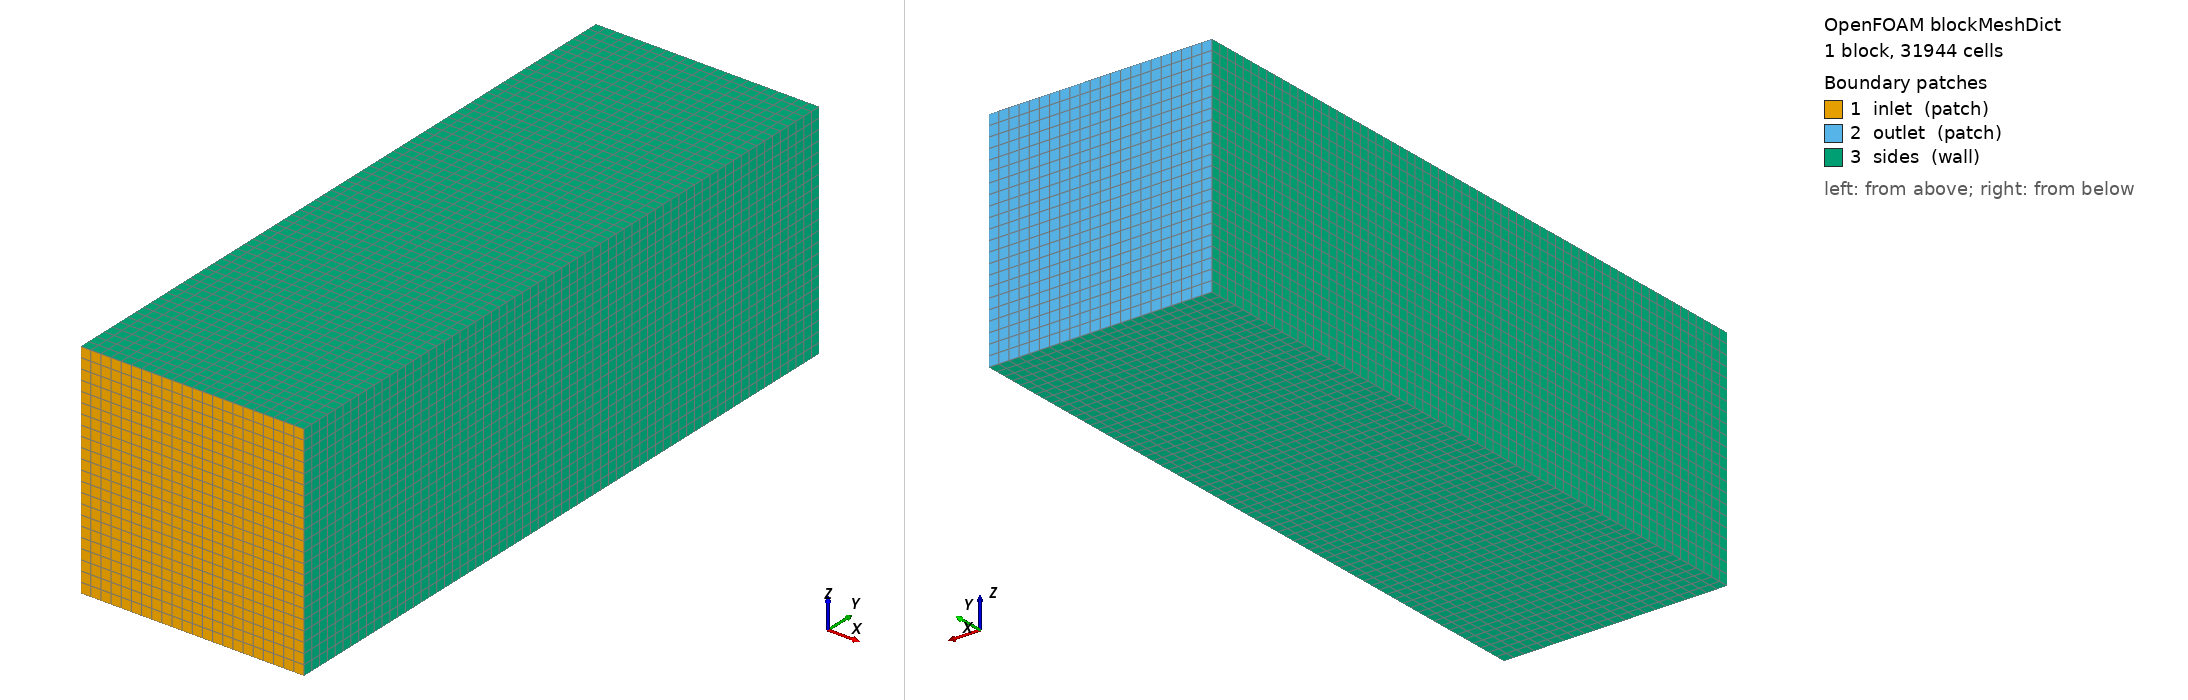

OpenFOAM case: the mesh blockMesh builds from blockMeshDict, 1 block(s), 31944 cells. Boundary patches (legend numbers): 1 inlet (patch), 2 outlet (patch), 3 sides (wall). Left view from above one corner, right view from below the opposite corner. Boundary conditions: 5 field file(s) under 0/; 3 of 3 drawn patches have an entry in a shipped field file.

=== system/blockMeshDict ===
FoamFile
{
    version     2.0;
    format      ascii;
    class       dictionary;
    object      blockMeshDict;
}

scale 1;

// Diâmetro da hélice D ≈ 0.436 m
// Upstream   : 5D  ≈ 2.2 m  → y = -2.2
// Downstream : 10D ≈ 4.4 m  → y = +4.4
// Lateral    : 5D  ≈ 1.1 m  → x,z = ±1.1

vertices
(
    ( -1.1  -2.2  -1.1 )  // 0
    (  1.1  -2.2  -1.1 )  // 1
    (  1.1   4.4  -1.1 )  // 2
    ( -1.1   4.4  -1.1 )  // 3
    ( -1.1  -2.2   1.1 )  // 4
    (  1.1  -2.2   1.1 )  // 5
    (  1.1   4.4   1.1 )  // 6
    ( -1.1   4.4   1.1 )  // 7
);

blocks
(
    // (nx ny nz): células proporcionais ao tamanho de cada eixo
    // X: 2.2 m  → 22 células (~10cm cada)
    // Y: 6.6 m  → 66 células
    // Z: 2.2 m  → 22 células
    hex (0 1 2 3 4 5 6 7) (22 66 22) simpleGrading (1 1 1)
);

edges ();

boundary
(
    inlet
    {
        type patch;
        faces ( (0 1 5 4) );  // y = -2.2
    }

    outlet
    {
        type patch;
        faces ( (3 7 6 2) );  // y = +4.4
    }

    sides
    {
        type wall;
        faces
        (
            (0 4 7 3)  // x = -1.1
            (1 2 6 5)  // x = +1.1
            (0 3 2 1)  // z = -1.1
            (4 5 6 7)  // z = +1.1
        );
    }
);


=== system/controlDict ===
FoamFile
{
    version     2.0;
    format      ascii;
    class       dictionary;
    object      controlDict;
}

application     simpleFoam;

startFrom       startTime;
startTime       0;
stopAt          endTime;
endTime         5000;
deltaT          1;

writeControl    timeStep;
writeInterval   500;

purgeWrite      0;

writeFormat     binary;
writePrecision  6;
writeCompression off;

timeFormat      general;
timePrecision   6;

runTimeModifiable true;

#include "forces"

=== 0/U ===
/*--------------------------------*- C++ -*----------------------------------*\
| =========                 |                                                 |
| \\      /  F ield         | OpenFOAM: The Open Source CFD Toolbox           |
|  \\    /   O peration     | Version:  2512                                  |
|   \\  /    A nd           | Website:  www.openfoam.com                      |
|    \\/     M anipulation  |                                                 |
\*---------------------------------------------------------------------------*/
FoamFile
{
    version     2.0;
    format      binary;
    arch        "LSB;label=32;scalar=64";
    class       volVectorField;
    location    "0";
    object      U;
}
// * * * * * * * * * * * * * * * * * * * * * * * * * * * * * * * * * * * * * //

dimensions      [0 1 -1 0 0 0 0];

internalField   uniform (0 3.3 0);

boundaryField
{
    inlet
    {
        type            fixedValue;
        value           uniform (0 3.3 0);
    }
    outlet
    {
        type            inletOutlet;
        inletValue      uniform (0 3.3 0);
        value           uniform (0 3.3 0);
    }
    sides
    {
        type            slip;
    }
    propeller
    {
        type            noSlip;
    }
}


// ************************************************************************* //


=== 0/k ===
/*--------------------------------*- C++ -*----------------------------------*\
| =========                 |                                                 |
| \\      /  F ield         | OpenFOAM: The Open Source CFD Toolbox           |
|  \\    /   O peration     | Version:  2512                                  |
|   \\  /    A nd           | Website:  www.openfoam.com                      |
|    \\/     M anipulation  |                                                 |
\*---------------------------------------------------------------------------*/
FoamFile
{
    version     2.0;
    format      binary;
    arch        "LSB;label=32;scalar=64";
    class       volScalarField;
    location    "0";
    object      k;
}
// * * * * * * * * * * * * * * * * * * * * * * * * * * * * * * * * * * * * * //

dimensions      [0 2 -2 0 0 0 0];

internalField   uniform 0.02;

boundaryField
{
    inlet
    {
        type            fixedValue;
        value           uniform 0.02;
    }
    outlet
    {
        type            inletOutlet;
        inletValue      uniform 0.02;
        value           uniform 0.02;
    }
    sides
    {
        type            kqRWallFunction;
        value           uniform 0.02;
    }
    propeller
    {
        type            kqRWallFunction;
        value           uniform 0.02;
    }
}


// ************************************************************************* //


=== 0/nut ===
/*--------------------------------*- C++ -*----------------------------------*\
| =========                 |                                                 |
| \\      /  F ield         | OpenFOAM: The Open Source CFD Toolbox           |
|  \\    /   O peration     | Version:  2512                                  |
|   \\  /    A nd           | Website:  www.openfoam.com                      |
|    \\/     M anipulation  |                                                 |
\*---------------------------------------------------------------------------*/
FoamFile
{
    version     2.0;
    format      binary;
    arch        "LSB;label=32;scalar=64";
    class       volScalarField;
    location    "0";
    object      nut;
}
// * * * * * * * * * * * * * * * * * * * * * * * * * * * * * * * * * * * * * //

dimensions      [0 2 -1 0 0 0 0];

internalField   uniform 0;

boundaryField
{
    inlet
    {
        type            calculated;
        value           uniform 0;
    }
    outlet
    {
        type            calculated;
        value           uniform 0;
    }
    sides
    {
        type            nutkWallFunction;
        value           uniform 0;
    }
    propeller
    {
        type            nutkWallFunction;
        value           uniform 0;
    }
}


// ************************************************************************* //


=== 0/omega ===
/*--------------------------------*- C++ -*----------------------------------*\
| =========                 |                                                 |
| \\      /  F ield         | OpenFOAM: The Open Source CFD Toolbox           |
|  \\    /   O peration     | Version:  2512                                  |
|   \\  /    A nd           | Website:  www.openfoam.com                      |
|    \\/     M anipulation  |                                                 |
\*---------------------------------------------------------------------------*/
FoamFile
{
    version     2.0;
    format      binary;
    arch        "LSB;label=32;scalar=64";
    class       volScalarField;
    location    "0";
    object      omega;
}
// * * * * * * * * * * * * * * * * * * * * * * * * * * * * * * * * * * * * * //

dimensions      [0 0 -1 0 0 0 0];

internalField   uniform 15;

boundaryField
{
    inlet
    {
        type            fixedValue;
        value           uniform 15;
    }
    outlet
    {
        type            inletOutlet;
        inletValue      uniform 15;
        value           uniform 15;
    }
    sides
    {
        type            omegaWallFunction;
        value           uniform 15;
    }
    propeller
    {
        type            omegaWallFunction;
        value           uniform 15;
    }
}


// ************************************************************************* //


=== 0/p ===
/*--------------------------------*- C++ -*----------------------------------*\
| =========                 |                                                 |
| \\      /  F ield         | OpenFOAM: The Open Source CFD Toolbox           |
|  \\    /   O peration     | Version:  2512                                  |
|   \\  /    A nd           | Website:  www.openfoam.com                      |
|    \\/     M anipulation  |                                                 |
\*---------------------------------------------------------------------------*/
FoamFile
{
    version     2.0;
    format      binary;
    arch        "LSB;label=32;scalar=64";
    class       volScalarField;
    location    "0";
    object      p;
}
// * * * * * * * * * * * * * * * * * * * * * * * * * * * * * * * * * * * * * //

dimensions      [0 2 -2 0 0 0 0];

internalField   uniform 0;

boundaryField
{
    inlet
    {
        type            zeroGradient;
    }
    outlet
    {
        type            fixedValue;
        value           uniform 0;
    }
    sides
    {
        type            zeroGradient;
    }
    propeller
    {
        type            zeroGradient;
    }
}


// ************************************************************************* //
